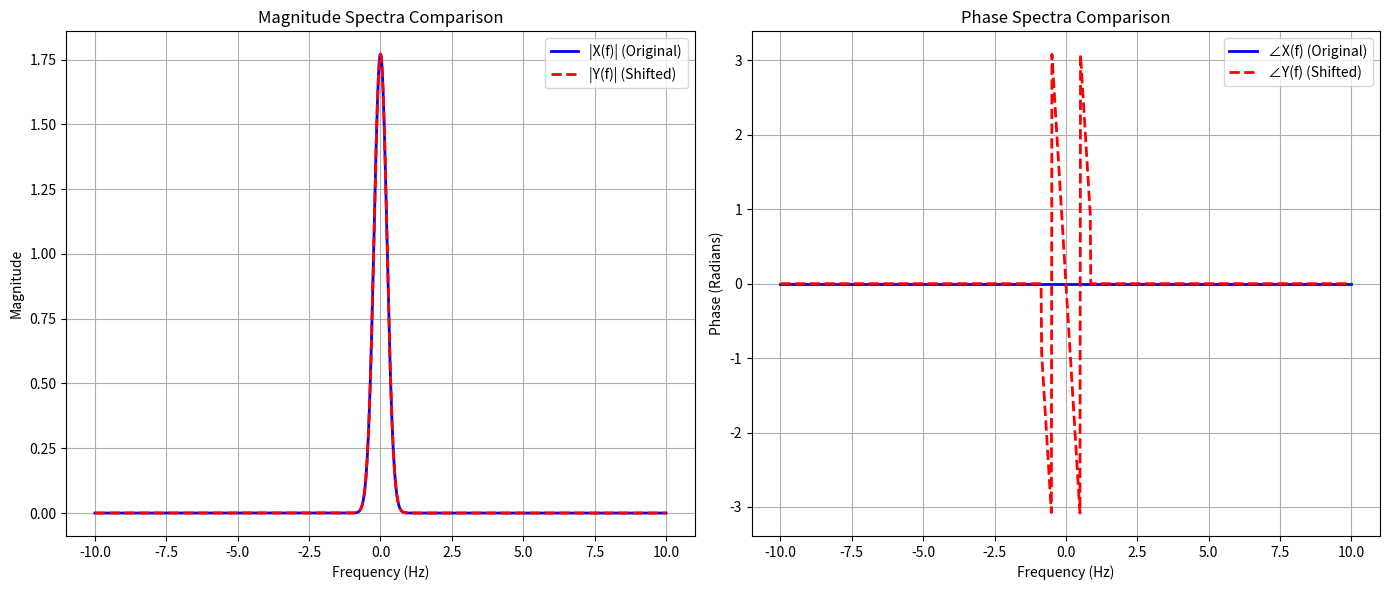

This chart was generated by the following Python code:
import numpy as np
import matplotlib.pyplot as plt

# ==========================================
# 1. OOP Framework Definition
# ==========================================
class SignalGenerator:
    """
    Object-oriented framework for generating continuous-time signals.
    """
    def __init__(self, t):
        self.t = t

    def gaussian(self, a, t0=0):
        """
        Generates a Gaussian signal x(t) = e^(-a*(t - t0)^2).
        The t0 parameter handles the OOP time-shifting requirement natively.
        """
        return np.exp(-a * (self.t - t0)**2)

class CFTAnalyzer:
    """
    Object-oriented framework for computing the Continuous Fourier Transform.
    """
    def __init__(self, t, f):
        self.t = t
        self.f = f

    def compute_cft(self, signal):
        """
        Computes the CFT using numerical integration via the trapezoidal rule.
        Strictly avoids np.fft.
        """
        X = np.zeros(len(self.f), dtype=complex)
        for i, freq in enumerate(self.f):
            # Integrand: signal(t) * e^(-j * 2 * pi * f * t)
            integrand = signal * np.exp(-1j * 2 * np.pi * freq * self.t)
            X[i] = np.trapezoid(integrand, self.t)
        return X

# ==========================================
# 2. Signal Construction & Shifting
# ==========================================
# Define time axis t in [-5, 5] with 2000 samples
t = np.linspace(-5, 5, 2000)

# Instantiate the generator
generator = SignalGenerator(t)

# Generate the original signal x(t) with a=1
x = generator.gaussian(a=1, t0=0)

# Construct the shifted signal y(t) = x(t-1) using the OOP framework
t0_shift = 1
y = generator.gaussian(a=1, t0=t0_shift)

# ==========================================
# 3. Continuous Fourier Transform
# ==========================================
# Define frequency axis f in [-10, 10] with 1000 samples
f = np.linspace(-10, 10, 1000)

# Instantiate the analyzer
analyzer = CFTAnalyzer(t, f)

# Compute CFTs
X_f = analyzer.compute_cft(x)
Y_f = analyzer.compute_cft(y)

# ==========================================
# 4. Numerical Verification & Plotting
# ==========================================
plt.figure(figsize=(14, 6))

# Plot Magnitude Spectra
plt.subplot(1, 2, 1)
plt.plot(f, np.abs(X_f), label='|X(f)| (Original)', color='blue', linewidth=2)
plt.plot(f, np.abs(Y_f), label='|Y(f)| (Shifted)', color='red', linestyle='--', linewidth=2)
plt.title('Magnitude Spectra Comparison')
plt.xlabel('Frequency (Hz)')
plt.ylabel('Magnitude')
plt.legend()
plt.grid(True)

# Plot Phase Spectra
# Apply a threshold to ignore phase calculation where magnitude is essentially zero
threshold = 1e-3
phase_X = np.where(np.abs(X_f) > threshold, np.angle(X_f), 0)
phase_Y = np.where(np.abs(Y_f) > threshold, np.angle(Y_f), 0)

plt.subplot(1, 2, 2)
plt.plot(f, phase_X, label='∠X(f) (Original)', color='blue', linewidth=2)
plt.plot(f, phase_Y, label='∠Y(f) (Shifted)', color='red', linestyle='--', linewidth=2)
plt.title('Phase Spectra Comparison')
plt.xlabel('Frequency (Hz)')
plt.ylabel('Phase (Radians)')
plt.legend()
plt.grid(True)

plt.tight_layout()
plt.show()

# ==========================================
# 5. Error Analysis
# ==========================================
# (a) Mean Squared Error (MSE) of Magnitude
MSE_mag = np.mean((np.abs(X_f) - np.abs(Y_f))**2)

# (b) Phase Difference Error
# Theoretical predicted phase for Y(f) is ∠X(f) - 2*pi*f*t0
predicted_phase_Y = np.angle(X_f) - 2 * np.pi * f * t0_shift

# Unwrap phases to ensure continuous comparison across the pi / -pi boundary
unwrapped_phase_Y_measured = np.unwrap(np.angle(Y_f))
unwrapped_phase_Y_predicted = np.unwrap(predicted_phase_Y)

# Mask the phase MSE computation to only include meaningful frequencies (where magnitude > threshold)
valid_indices = np.abs(X_f) > threshold
MSE_phase = np.mean((unwrapped_phase_Y_measured[valid_indices] - unwrapped_phase_Y_predicted[valid_indices])**2)

print("--- Error Analysis ---")
print(f"Magnitude MSE: {MSE_mag:.10f}")
print(f"Phase Difference MSE: {MSE_phase:.10f}")
